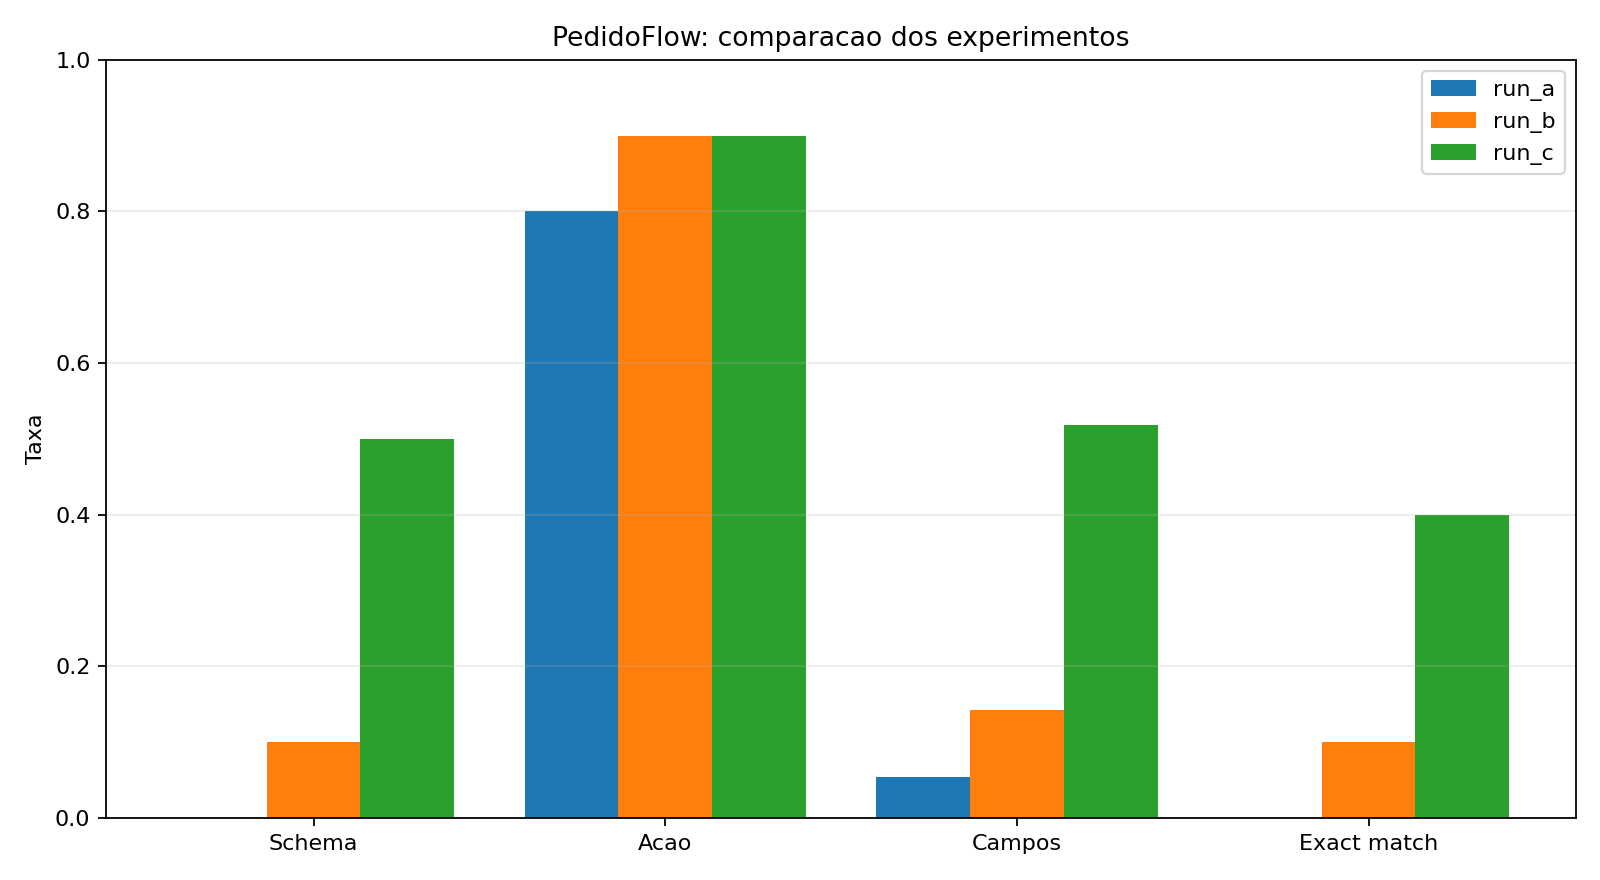

The file beside this chart, header and first rows:
run, dataset_split, total_examples, partial_evaluation, valid_json_rate, schema_valid_rate, action_accuracy, argument_field_accuracy, arguments_exact_match_rate, missing_fields_exact_match_rate, exact_match_rate, mean_latency_seconds, peak_vram_gb
run_a, validation, 10, True, 1.0, 0.0, 0.8, 0.05405, 0.1, 0.1, 0.0, 6.267, 1.349
run_b, validation, 10, True, 0.9, 0.1, 0.9, 0.1429, 0.3, 0.3, 0.1, 9.073, 1.356
run_c, validation, 10, True, 1.0, 0.5, 0.9, 0.5185, 0.4, 0.9, 0.4, 5.431, 1.382
